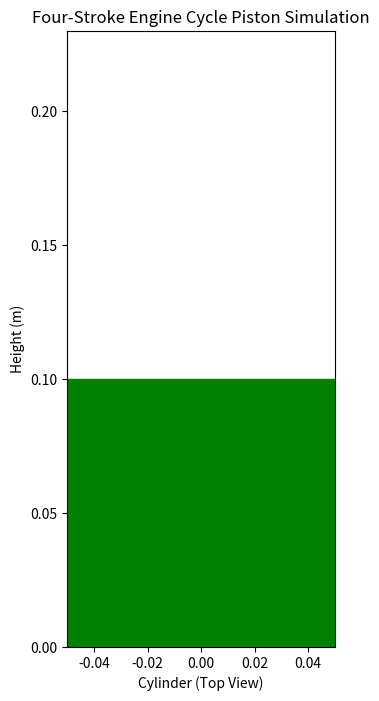

This figure's Python source:
import matplotlib.pyplot as plt
import numpy as np
from matplotlib.animation import FuncAnimation

# Initial parameters
initial_height = 0.1  # Initial height of the piston in meters (TDC - Top Dead Center)
cylinder_radius = 0.05  # Cylinder radius (arbitrary for visual purposes)

# Set the total cycle degrees (720 for a four-stroke engine cycle)
total_degrees = 720

# Define the range for the piston movement (BDC to TDC)
stroke_length = 0.08  # Total piston stroke (distance from Top Dead Center to Bottom Dead Center)

# Prepare figure for animation
fig, ax = plt.subplots(figsize=(6, 8))
ax.set_xlim(-cylinder_radius, cylinder_radius)
ax.set_ylim(0, initial_height + stroke_length + 0.05)  # Adjusted to include stroke movement
ax.set_aspect('equal')
plt.title("Four-Stroke Engine Cycle Piston Simulation")
plt.xlabel("Cylinder (Top View)")
plt.ylabel("Height (m)")

# Cylinder visual representation (outer edge)
piston = plt.Rectangle((-cylinder_radius, 0), 2 * cylinder_radius, initial_height, color='g')
ax.add_artist(piston)

# Define the animation function to simulate the piston movement over four strokes
def animate(i):
    # Map the frame (i) to the angle in degrees over a full 720-degree cycle
    angle = (i / 200) * total_degrees  # Scale the frame to match the 720-degree cycle
    
    # Four-stroke cycle: Intake (0-180), Compression (180-360), Power (360-540), Exhaust (540-720)
    if 0 <= angle < 180:
        # Intake stroke: Piston moves from TDC to BDC (downward)
        piston_height = initial_height - (stroke_length * (angle / 180))
    elif 180 <= angle < 360:
        # Compression stroke: Piston moves from BDC to TDC (upward)
        piston_height = initial_height - stroke_length + (stroke_length * ((angle - 180) / 180))
    elif 360 <= angle < 540:
        # Power stroke: Piston moves from TDC to BDC (downward)
        piston_height = initial_height - (stroke_length * ((angle - 360) / 180))
    else:
        # Exhaust stroke: Piston moves from BDC to TDC (upward)
        piston_height = initial_height - stroke_length + (stroke_length * ((angle - 540) / 180))
    
    # Set the new piston height
    piston.set_height(piston_height)
    
    return piston,

# Animation function
ani = FuncAnimation(fig, animate, frames=200, interval=50, blit=True)

# Show animation
plt.show()
